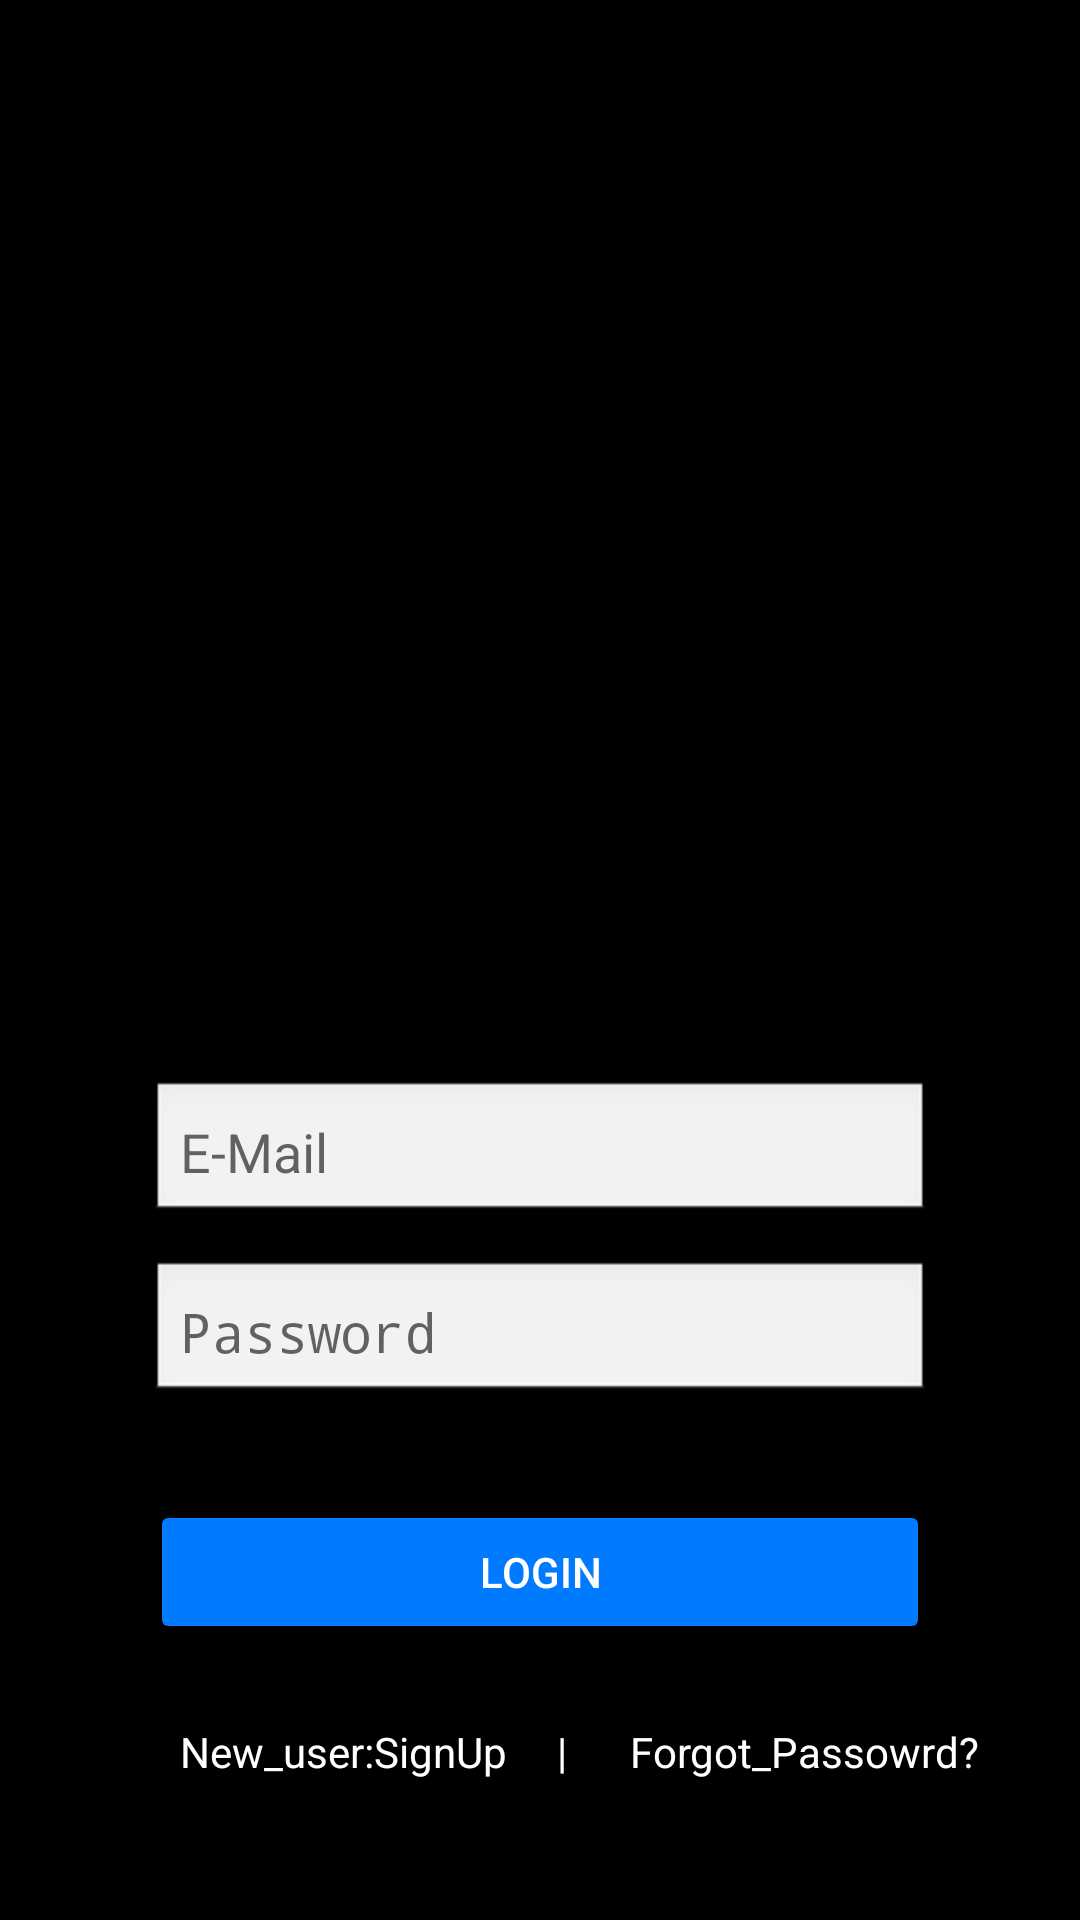

Reconstruct the res/layout file that produces this screen, plus the resources it refers to.
<!-- AndroidManifest.xml: application theme Theme.AppCompat.Light.NoActionBar -->
<!-- res/layout/activity_main.xml -->
<?xml version="1.0" encoding="utf-8"?>
<androidx.constraintlayout.widget.ConstraintLayout xmlns:android="http://schemas.android.com/apk/res/android"
    xmlns:app="http://schemas.android.com/apk/res-auto"
    xmlns:tools="http://schemas.android.com/tools"
    android:id="@+id/main"
    android:layout_width="match_parent"
    android:layout_height="match_parent"
    android:background="@color/black"
    android:backgroundTint="@color/black"
    android:backgroundTintMode="src_in"
    android:foregroundGravity="bottom"
    app:circularflow_defaultRadius="10dp"
    app:circularflow_radiusInDP="10dp"
    tools:context=".MainActivity">

    <EditText
        android:id="@+id/etMail"
        android:layout_width="0dp"
        android:layout_height="wrap_content"
        android:layout_marginStart="50dp"
        android:layout_marginTop="360dp"
        android:layout_marginEnd="50dp"
        android:background="@android:drawable/edit_text"
        android:hint="E-Mail"
        android:inputType="text|textEmailAddress"
        android:padding="10dp"
        app:layout_constraintEnd_toEndOf="parent"
        app:layout_constraintStart_toStartOf="parent"
        app:layout_constraintTop_toTopOf="parent" />

    

    

    <EditText
        android:id="@+id/etPassword"
        android:layout_width="0dp"
        android:layout_height="wrap_content"
        android:layout_marginTop="60dp"
        android:layout_marginEnd="50dp"
        android:background="@android:drawable/edit_text"
        android:hint="Password"
        android:inputType="textPassword"
        android:padding="10dp"
        app:layout_constraintEnd_toEndOf="parent"
        app:layout_constraintStart_toStartOf="@id/etMail"
        app:layout_constraintTop_toTopOf="@id/etMail" />

    <Button
        android:id="@+id/btnLogin"
        android:layout_width="0dp"
        android:layout_height="wrap_content"
        android:layout_marginTop="80dp"
        android:layout_marginEnd="50dp"
        android:backgroundTint="#007BFF"
        android:padding="12dp"
        android:text="Login"
        android:textColor="#FFFFFF"
        app:layout_constraintEnd_toEndOf="parent"
        app:layout_constraintStart_toStartOf="@id/etPassword"
        app:layout_constraintTop_toTopOf="@id/etPassword" />

    <TextView
        android:id="@+id/textView3"
        android:layout_width="wrap_content"
        android:layout_height="48dp"
        android:layout_marginStart="50dp"
        android:layout_marginTop="60dp"
        android:clickable="true"
        android:focusable="true"
        android:gravity="center_vertical"
        android:minWidth="48dp"
        android:minHeight="48dp"
        android:padding="10dp"
        android:text="New_user:SignUp     |"
        android:textColor="@color/white"
        app:layout_constraintStart_toStartOf="parent"
        app:layout_constraintTop_toTopOf="@id/btnLogin" />

    <ImageView
        android:id="@+id/imageView"
        android:layout_width="0dp"
        android:layout_height="200dp"
        android:layout_marginStart="75dp"
        android:layout_marginEnd="70dp"
        android:layout_marginBottom="60dp"
        android:visibility="visible"
        app:layout_constraintBottom_toBottomOf="@id/etMail"
        app:layout_constraintEnd_toEndOf="parent"
        app:layout_constraintStart_toStartOf="parent"
        app:srcCompat="@android:drawable/ic_lock_idle_lock" />

    <TextView
        android:id="@+id/textView4"
        android:layout_width="wrap_content"
        android:layout_height="48dp"
        android:layout_marginStart="200dp"
        android:layout_marginTop="60dp"
        android:clickable="true"
        android:focusable="true"
        android:gravity="center_vertical"
        android:minWidth="48dp"
        android:minHeight="48dp"
        android:padding="10dp"
        android:text="Forgot_Passowrd?"
        android:textColor="@color/white"
        app:layout_constraintStart_toStartOf="parent"
        app:layout_constraintTop_toTopOf="@id/btnLogin" />


</androidx.constraintlayout.widget.ConstraintLayout>
<!-- resources referenced by this layout -->
<resources>

  <!-- not gathered from this repository: default colours our renderer supplied (Android Studio template values) -->
  <color name="black">#FF000000</color>
  <color name="white">#FFFFFFFF</color>
</resources>
